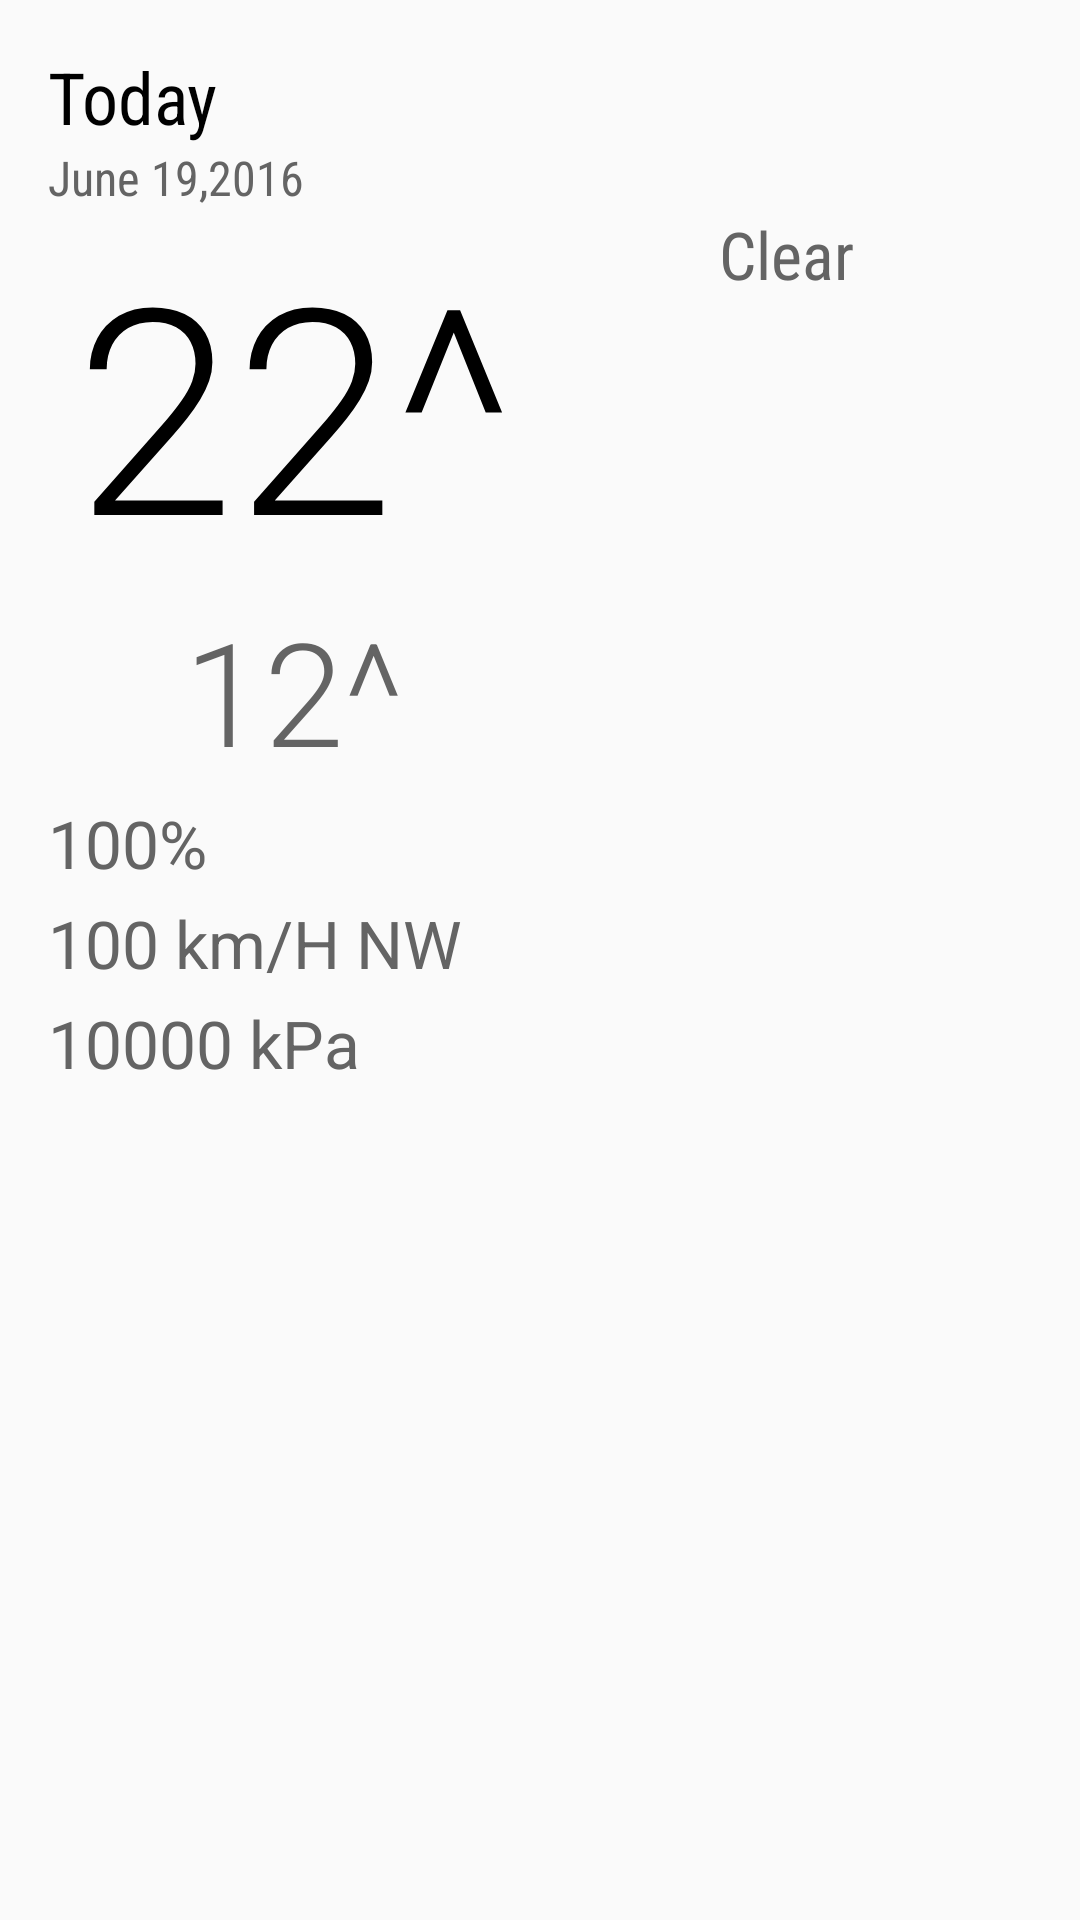

Android layout source for this screen:
<!-- AndroidManifest.xml: application theme AppTheme -->
<!-- res/layout/fragment_detail.xml -->
<ScrollView xmlns:android="http://schemas.android.com/apk/res/android"
    xmlns:tools="http://schemas.android.com/tools"
    android:layout_width="match_parent"
    android:layout_height="match_parent"
    tools:context="com.example.android.sunshine.app.DetailFragment"
    android:padding="16dp"
    android:minHeight="?android:attr/listPreferredItemHeight"
    >

    <LinearLayout
        android:layout_width="match_parent"
        android:layout_height="wrap_content"
        android:orientation="vertical">



            <TextView
                android:layout_width="match_parent"
                android:layout_height="wrap_content"
                android:layout_weight="1"
                android:id="@+id/fragment_detail_day_textview"
                android:fontFamily="sans-serif-condensed"
                android:textSize="24sp"
                android:textColor="@color/black"
                android:text="Today"
                />

            <TextView
                android:layout_width="match_parent"
                android:layout_height="wrap_content"
                android:id="@+id/fragment_detail_date_textview"
                android:layout_weight="1"
                android:fontFamily="sans-serif-condensed"
                android:textSize="16sp"
                android:textColor="@color/dark_grey"
                android:text="June 19,2016"
                />

            <LinearLayout
                android:orientation="horizontal"
                android:layout_width="match_parent"
                android:layout_height="wrap_content"
                android:layout_weight="1">

                <LinearLayout
                    android:orientation="vertical"
                    android:layout_width="0dp"
                    android:layout_height="wrap_content"
                    android:layout_weight="1"

                    >

                    <TextView
                        android:layout_width="match_parent"
                        android:layout_height="wrap_content"
                        android:id="@+id/fragment_detail_high_textview"
                        android:fontFamily="sans-serif-light"
                        android:textColor="@color/black"
                        android:textSize="96sp"
                        android:gravity="center|center_horizontal"
                        android:text="22^"
                        />

                    <TextView
                        android:layout_width="match_parent"
                        android:layout_height="wrap_content"
                        android:id="@+id/fragment_detail_min_textview"
                        android:fontFamily="sans-serif-light"
                        android:textColor="@color/dark_grey"
                        android:textSize="48sp"
                        android:gravity="center|center_horizontal"
                        android:text="12^"
                        />
                </LinearLayout>

                <LinearLayout
                    android:orientation="vertical"
                    android:layout_width="0dp"
                    android:layout_height="wrap_content"
                    android:layout_weight="1"
                    android:gravity="center_horizontal"
                    >

                    <ImageView
                        android:layout_width="match_parent"
                        android:layout_height="wrap_content"
                        android:id="@+id/fragment_detail_weather_icon"
                        android:layout_weight="1"
                        android:layout_gravity="center|center_horizontal"
                        android:src="@drawable/art_clear"
                        />

                    <TextView
                        android:layout_width="match_parent"
                        android:layout_height="wrap_content"
                        android:id="@+id/fragment_detail_description_textview"
                        android:layout_weight="1"
                        android:gravity="center|center_horizontal"
                        android:fontFamily="sans-serif-condensed"
                        android:textColor="@color/dark_grey"
                        android:textAppearance="?android:textAppearanceLarge"
                        android:text="Clear"
                        />

                </LinearLayout>

            </LinearLayout>

            <TextView
                android:layout_width="match_parent"
                android:layout_height="wrap_content"
                android:id="@+id/fragment_detail_humidity_textview"
                android:layout_weight="1"
                android:textAppearance="?android:textAppearanceLarge"
                android:textColor="@color/dark_grey"
                android:paddingTop="4dp"
                android:text="100%"
                />

            <TextView
                android:layout_width="match_parent"
                android:layout_height="wrap_content"
                android:id="@+id/fragment_detail_wind_textview"
                android:layout_weight="1"
                android:textAppearance="?android:textAppearanceLarge"
                android:textColor="@color/dark_grey"
                android:paddingTop="4dp"
                android:text="100 km/H NW"
                />

            <TextView
                android:layout_width="match_parent"
                android:layout_height="wrap_content"
                android:id="@+id/fragment_detail_pressure"
                android:layout_weight="1"
                android:textAppearance="?android:textAppearanceLarge"
                android:textColor="@color/dark_grey"
                android:paddingTop="4dp"
                android:text="10000 kPa"
                />

    </LinearLayout>
</ScrollView>
<!-- resources referenced by this layout -->
<resources>
  <color name="black">#000000</color>
  <color name="dark_grey">#646464</color>
  <style name="AppTheme" parent="@style/Theme.AppCompat.Light.DarkActionBar">
          <item name="colorPrimary">@color/sunshine_blue</item>
          <item name="colorPrimaryDark">@color/sunshine_dark_blue</item>
      </style>
  <color name="sunshine_blue">#ff1ca8f4</color>
  <color name="sunshine_dark_blue">#0288D1</color>x`
</resources>
